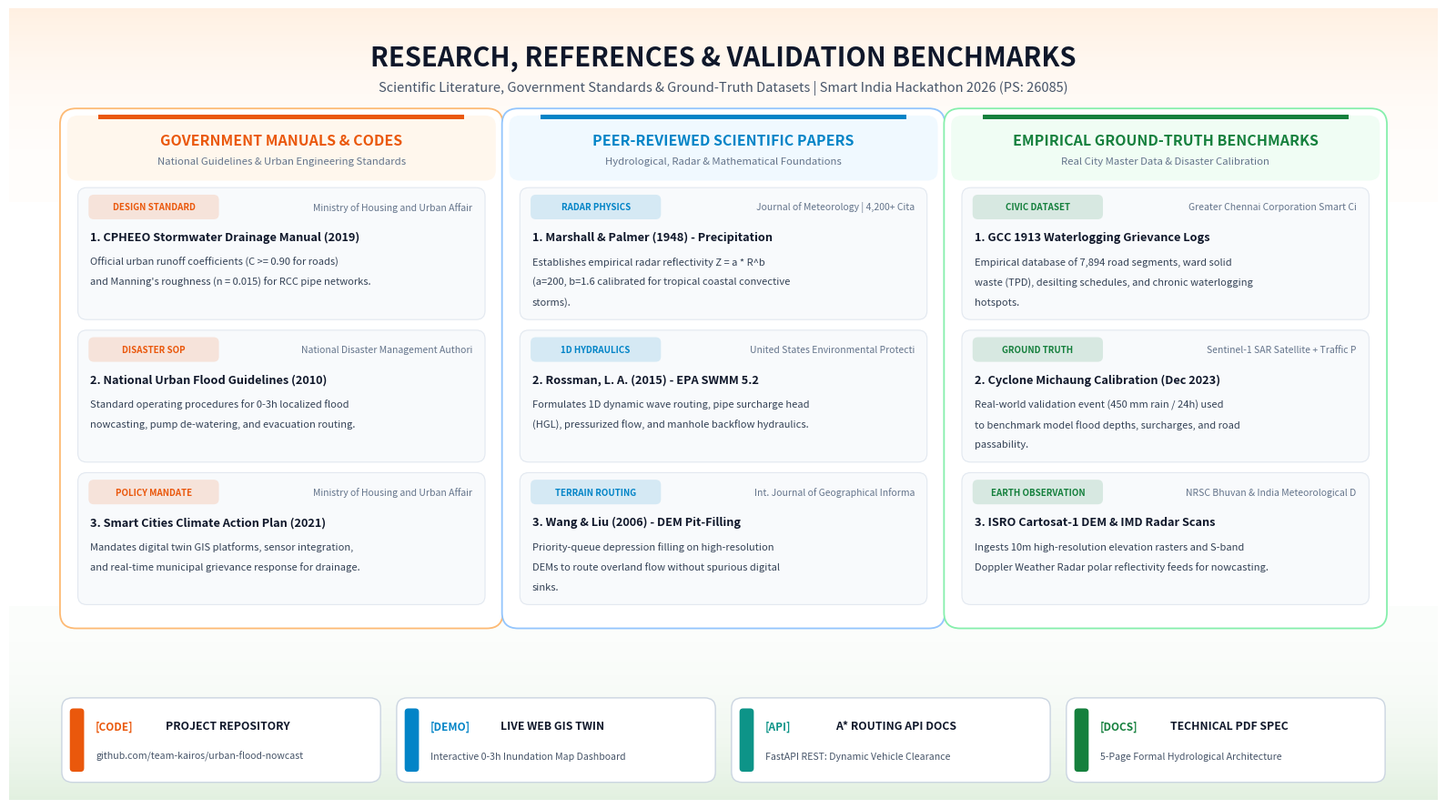

Here is the Python script that generated this plot:
import numpy as np
import matplotlib.pyplot as plt
import matplotlib.patches as patches

def create_slide6_graphic():
    # 16:9 Aspect ratio (16 x 9 inches at 240 DPI = 3840 x 2160 pixels)
    fig, ax = plt.subplots(figsize=(16, 9), dpi=240)
    ax.set_xlim(0, 16)
    ax.set_ylim(0, 9)
    ax.axis('off')

    # -------------------------------------------------------------
    # 1. Atmospheric Ambient Glare (Tiranga Lighting)
    # -------------------------------------------------------------
    # Base pure white
    bg = patches.Rectangle((0, 0), 16, 9, facecolor='#FFFFFF', zorder=0)
    ax.add_patch(bg)

    # Top Saffron Ambient Glow (Soft Gaussian-decay gradient)
    y_vals_top = np.linspace(6.8, 9.0, 60)
    for i in range(len(y_vals_top) - 1):
        y0 = y_vals_top[i]
        y1 = y_vals_top[i+1]
        progress = (y0 - 6.8) / (9.0 - 6.8)
        alpha = 0.015 + 0.13 * (progress ** 2.2)
        rect = patches.Rectangle((0, y0), 16, y1 - y0, facecolor='#FF9933', edgecolor='none', alpha=alpha, zorder=1)
        ax.add_patch(rect)

    # Bottom India Green Ambient Glow
    y_vals_bot = np.linspace(0.0, 2.2, 60)
    for i in range(len(y_vals_bot) - 1):
        y0 = y_vals_bot[i]
        y1 = y_vals_bot[i+1]
        progress = (2.2 - y1) / (2.2 - 0.0)
        alpha = 0.015 + 0.11 * (progress ** 2.2)
        rect = patches.Rectangle((0, y0), 16, y1 - y0, facecolor='#138808', edgecolor='none', alpha=alpha, zorder=1)
        ax.add_patch(rect)

    # -------------------------------------------------------------
    # 2. Slide Header & Subtitle
    # -------------------------------------------------------------
    ax.text(8.0, 8.44, "RESEARCH, REFERENCES & VALIDATION BENCHMARKS", 
            ha='center', va='center', fontsize=21, fontweight='bold', color='#0F172A', family='sans-serif', zorder=5)
    ax.text(8.0, 8.10, "Scientific Literature, Government Standards & Ground-Truth Datasets | Smart India Hackathon 2026 (PS: 26085)", 
            ha='center', va='center', fontsize=10.5, fontstyle='italic', color='#475569', family='sans-serif', zorder=5)

    # -------------------------------------------------------------
    # 3. Three Thematic Content Pillars (Cards)
    # -------------------------------------------------------------
    card_w = 4.80
    card_h = 5.75
    y_top = 7.78
    y_bottom = y_top - card_h

    # Card 1: Government & Regulatory Standards (Saffron Accent)
    x1 = 0.65
    # Card 2: Scientific Foundations & Peer-Reviewed Papers (Blue Accent)
    x2 = 5.60
    # Card 3: Empirical Datasets & Disaster Benchmarks (India Green Accent)
    x3 = 10.55

    cards_config = [
        {
            "x": x1,
            "title": "GOVERNMENT MANUALS & CODES",
            "subtitle": "National Guidelines & Urban Engineering Standards",
            "accent_color": "#EA580C",
            "border_color": "#FDBA74",
            "header_bg": "#FFF7ED",
            "items": [
                {
                    "title": "CPHEEO Stormwater Drainage Manual (2019)",
                    "author": "Ministry of Housing and Urban Affairs (MoHUA), Govt. of India",
                    "desc": "Official urban runoff coefficients (C >= 0.90 for roads) and Manning's roughness (n = 0.015) for RCC pipe networks.",
                    "tag": "DESIGN STANDARD"
                },
                {
                    "title": "National Urban Flood Guidelines (2010)",
                    "author": "National Disaster Management Authority (NDMA)",
                    "desc": "Standard operating procedures for 0-3h localized flood nowcasting, pump de-watering, and evacuation routing.",
                    "tag": "DISASTER SOP"
                },
                {
                    "title": "Smart Cities Climate Action Plan (2021)",
                    "author": "Ministry of Housing and Urban Affairs (MoHUA)",
                    "desc": "Mandates digital twin GIS platforms, sensor integration, and real-time municipal grievance response for drainage.",
                    "tag": "POLICY MANDATE"
                }
            ]
        },
        {
            "x": x2,
            "title": "PEER-REVIEWED SCIENTIFIC PAPERS",
            "subtitle": "Hydrological, Radar & Mathematical Foundations",
            "accent_color": "#0284C7",
            "border_color": "#93C5FD",
            "header_bg": "#F0F9FF",
            "items": [
                {
                    "title": "Marshall & Palmer (1948) - Precipitation",
                    "author": "Journal of Meteorology | 4,200+ Citations",
                    "desc": "Establishes empirical radar reflectivity Z = a * R^b (a=200, b=1.6 calibrated for tropical coastal convective storms).",
                    "tag": "RADAR PHYSICS"
                },
                {
                    "title": "Rossman, L. A. (2015) - EPA SWMM 5.2",
                    "author": "United States Environmental Protection Agency",
                    "desc": "Formulates 1D dynamic wave routing, pipe surcharge head (HGL), pressurized flow, and manhole backflow hydraulics.",
                    "tag": "1D HYDRAULICS"
                },
                {
                    "title": "Wang & Liu (2006) - DEM Pit-Filling",
                    "author": "Int. Journal of Geographical Information Science",
                    "desc": "Priority-queue depression filling on high-resolution DEMs to route overland flow without spurious digital sinks.",
                    "tag": "TERRAIN ROUTING"
                }
            ]
        },
        {
            "x": x3,
            "title": "EMPIRICAL GROUND-TRUTH BENCHMARKS",
            "subtitle": "Real City Master Data & Disaster Calibration",
            "accent_color": "#15803D",
            "border_color": "#86EFAC",
            "header_bg": "#F0FDF4",
            "items": [
                {
                    "title": "GCC 1913 Waterlogging Grievance Logs",
                    "author": "Greater Chennai Corporation Smart City Portal",
                    "desc": "Empirical database of 7,894 road segments, ward solid waste (TPD), desilting schedules, and chronic waterlogging hotspots.",
                    "tag": "CIVIC DATASET"
                },
                {
                    "title": "Cyclone Michaung Calibration (Dec 2023)",
                    "author": "Sentinel-1 SAR Satellite + Traffic Police Logs",
                    "desc": "Real-world validation event (450 mm rain / 24h) used to benchmark model flood depths, surcharges, and road passability.",
                    "tag": "GROUND TRUTH"
                },
                {
                    "title": "ISRO Cartosat-1 DEM & IMD Radar Scans",
                    "author": "NRSC Bhuvan & India Meteorological Department",
                    "desc": "Ingests 10m high-resolution elevation rasters and S-band Doppler Weather Radar polar reflectivity feeds for nowcasting.",
                    "tag": "EARTH OBSERVATION"
                }
            ]
        }
    ]

    for col in cards_config:
        bx = col["x"]
        
        # Outer Card Container
        card_box = patches.FancyBboxPatch((bx, y_bottom), card_w, card_h,
                                         boxstyle="Round,pad=0.08,rounding_size=0.18",
                                         facecolor='#FFFFFF', edgecolor=col["border_color"],
                                         linewidth=1.3, zorder=2)
        ax.add_patch(card_box)

        # Top Accent Header Strip
        header_rect = patches.FancyBboxPatch((bx + 0.04, y_top - 0.70), card_w - 0.08, 0.66,
                                           boxstyle="Round,pad=0.04,rounding_size=0.12",
                                           facecolor=col["header_bg"], edgecolor='none', zorder=3)
        ax.add_patch(header_rect)
        
        # Thin top highlight line
        line_top = patches.Rectangle((bx + 0.35, y_top - 0.04), card_w - 0.70, 0.05,
                                     facecolor=col["accent_color"], edgecolor='none', zorder=4)
        ax.add_patch(line_top)

        # Header Titles
        ax.text(bx + (card_w / 2.0), y_top - 0.28, col["title"],
                ha='center', va='center', fontsize=11.5, fontweight='bold', color=col["accent_color"], family='sans-serif', zorder=5)
        ax.text(bx + (card_w / 2.0), y_top - 0.52, col["subtitle"],
                ha='center', va='center', fontsize=8.2, color='#64748B', family='sans-serif', zorder=5)

        # Render 3 Items inside each card
        item_y_start = y_top - 0.86
        item_spacing = 1.62
        
        for idx, itm in enumerate(col["items"]):
            curr_y = item_y_start - (idx * item_spacing)
            
            # Subtle item box
            item_box = patches.FancyBboxPatch((bx + 0.16, curr_y - 1.42), card_w - 0.32, 1.42,
                                             boxstyle="Round,pad=0.04,rounding_size=0.10",
                                             facecolor='#F8FAFC', edgecolor='#E2E8F0',
                                             linewidth=0.8, zorder=3)
            ax.add_patch(item_box)

            # Row 1: Tag Badge on the left, Author on the right
            badge_w = 1.42
            badge_h = 0.24
            badge_box = patches.FancyBboxPatch((bx + 0.26, curr_y - 0.30), badge_w, badge_h,
                                               boxstyle="Round,pad=0.02,rounding_size=0.06",
                                               facecolor=col["accent_color"], edgecolor='none', alpha=0.14, zorder=4)
            ax.add_patch(badge_box)
            ax.text(bx + 0.26 + (badge_w / 2.0), curr_y - 0.18, itm["tag"],
                    ha='center', va='center', fontsize=7.0, fontweight='bold', color=col["accent_color"], zorder=5)

            # Author/Organization on the right
            ax.text(bx + card_w - 0.26, curr_y - 0.18, itm["author"][:36],
                    ha='right', va='center', fontsize=7.5, fontstyle='italic', color='#64748B', family='sans-serif', zorder=5)

            # Row 2: Title (Full width, bold, never overlaps)
            ax.text(bx + 0.26, curr_y - 0.52, f"{idx+1}. {itm['title']}",
                    ha='left', va='center', fontsize=9.2, fontweight='bold', color='#0F172A', family='sans-serif', zorder=5)

            # Row 3 & 4: Description (Clean wrapping)
            words = itm["desc"].split(' ')
            lines = []
            cur_line = []
            for w in words:
                cur_line.append(w)
                if len(' '.join(cur_line)) > 50:
                    lines.append(' '.join(cur_line))
                    cur_line = []
            if cur_line:
                lines.append(' '.join(cur_line))

            desc_y = curr_y - 0.80
            for l_idx, line_text in enumerate(lines[:3]):
                ax.text(bx + 0.26, desc_y - (l_idx * 0.23), line_text,
                        ha='left', va='center', fontsize=8.0, color='#334155', family='sans-serif', zorder=5)

    # -------------------------------------------------------------
    # 4. Bottom Verification Resource Badges (Like Team UDAAN's Links)
    # -------------------------------------------------------------
    y_footer_card = 0.68
    footer_h = 0.84

    resources = [
        {"title": "PROJECT REPOSITORY", "detail": "github.com/team-kairos/urban-flood-nowcast", "icon": "[CODE]", "color": "#EA580C"},
        {"title": "LIVE WEB GIS TWIN", "detail": "Interactive 0-3h Inundation Map Dashboard", "icon": "[DEMO]", "color": "#0284C7"},
        {"title": "A* ROUTING API DOCS", "detail": "FastAPI REST: Dynamic Vehicle Clearance", "icon": "[API]", "color": "#0D9488"},
        {"title": "TECHNICAL PDF SPEC", "detail": "5-Page Formal Hydrological Architecture", "icon": "[DOCS]", "color": "#15803D"},
    ]

    card_spacing = (16.0 - 1.30 - (4 * 3.45)) / 3.0
    for idx, res in enumerate(resources):
        rx = 0.65 + idx * (3.45 + card_spacing)
        
        # Pill card
        res_box = patches.FancyBboxPatch((rx, y_footer_card - (footer_h / 2.0)), 3.45, footer_h,
                                        boxstyle="Round,pad=0.06,rounding_size=0.12",
                                        facecolor='#FFFFFF', edgecolor='#CBD5E1',
                                        linewidth=1.0, zorder=3)
        ax.add_patch(res_box)
        
        # Left color bar
        cbar = patches.FancyBboxPatch((rx + 0.05, y_footer_card - (footer_h / 2.0) + 0.08), 0.12, footer_h - 0.16,
                                     boxstyle="Round,pad=0.02,rounding_size=0.04",
                                     facecolor=res["color"], edgecolor='none', zorder=4)
        ax.add_patch(cbar)

        # Icon / Badge Text
        ax.text(rx + 0.32, y_footer_card + 0.16, res["icon"],
                ha='left', va='center', fontsize=8.5, fontweight='bold', color=res["color"], zorder=5)
        ax.text(rx + 1.10, y_footer_card + 0.16, res["title"],
                ha='left', va='center', fontsize=8.8, fontweight='bold', color='#0F172A', zorder=5)
        ax.text(rx + 0.32, y_footer_card - 0.18, res["detail"],
                ha='left', va='center', fontsize=7.6, color='#475569', zorder=5)

    plt.tight_layout()
    output_png = 'slide6_research_references_tiranga_glare.png'
    plt.savefig(output_png, format='png', dpi=240, bbox_inches='tight', pad_inches=0.05)
    plt.close()
    print(f"[+] Successfully generated: {output_png}")

if __name__ == '__main__':
    create_slide6_graphic()
